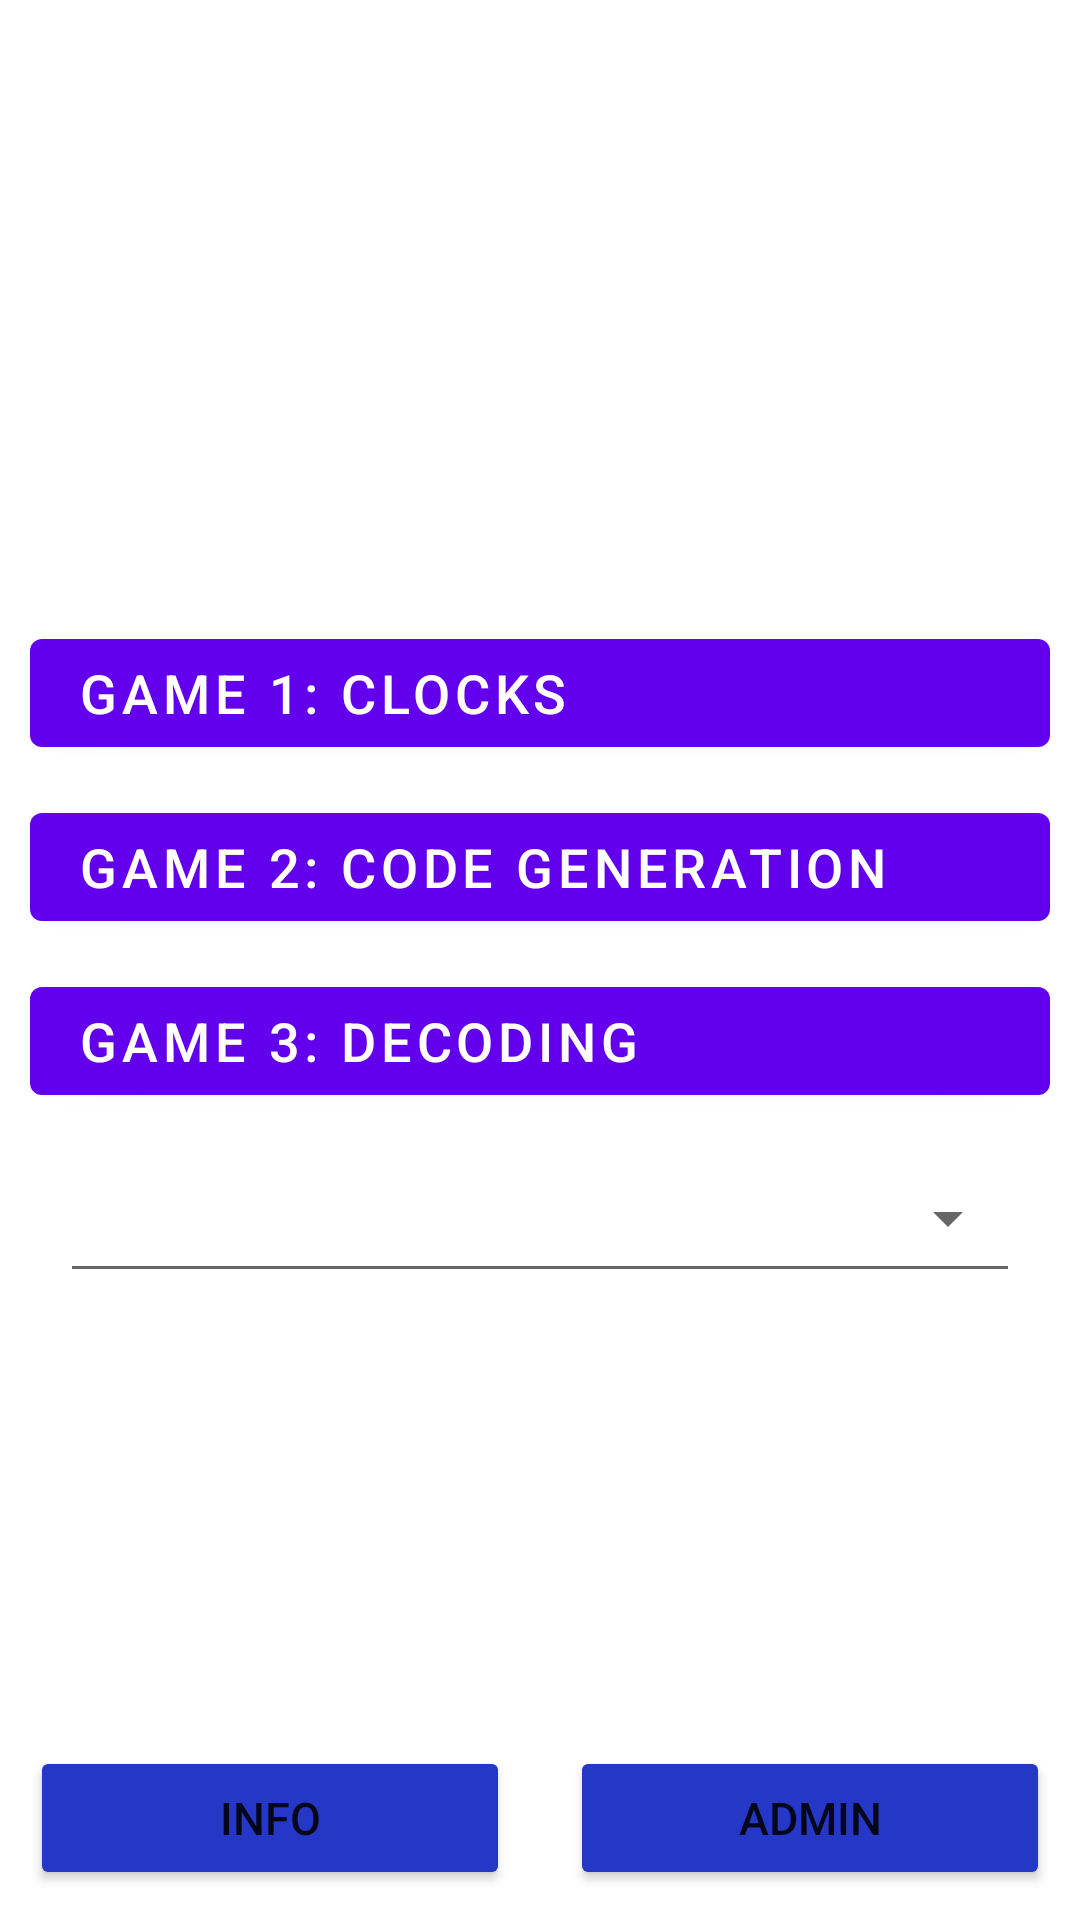

Here is an Android app screen rendered from its layout file. Give the layout XML and the strings, colors and styles it references.
<!-- AndroidManifest.xml: fallback theme Theme.MaterialComponents.DayNight.NoActionBar -->
<!-- res/layout/fragment_game_choice.xml -->
<?xml version="1.0" encoding="utf-8"?>
<androidx.constraintlayout.widget.ConstraintLayout xmlns:android="http://schemas.android.com/apk/res/android"
    xmlns:app="http://schemas.android.com/apk/res-auto"
    xmlns:tools="http://schemas.android.com/tools"
    android:id="@+id/container_main"
    android:layout_width="match_parent"
    android:layout_height="match_parent"
    android:background="@color/white"
    android:padding="10dp"
    tools:context=".presentation.MainActivity">

    <TextView
        android:id="@+id/txt_status"
        android:layout_width="wrap_content"
        android:layout_height="wrap_content"
        android:layout_marginTop="5dp"
        android:layout_marginBottom="15dp"
        android:padding="10dp"
        android:textColor="@color/white"
        android:textSize="20sp"
        android:textStyle="bold"
        app:layout_constraintBottom_toTopOf="@+id/logo"
        app:layout_constraintEnd_toEndOf="parent"
        app:layout_constraintHorizontal_bias="0.5"
        app:layout_constraintStart_toStartOf="parent"
        app:layout_constraintTop_toTopOf="parent"
        app:layout_constraintVertical_chainStyle="spread_inside" />

    <ImageView
        android:id="@+id/logo"
        android:layout_width="wrap_content"
        android:layout_height="100dp"
        android:src="@drawable/logo"
        app:layout_constraintBottom_toTopOf="@id/group_game_btns"
        app:layout_constraintEnd_toEndOf="parent"
        app:layout_constraintHorizontal_bias="0.5"
        app:layout_constraintStart_toStartOf="parent" />

    <com.google.android.material.button.MaterialButton
        android:id="@+id/btn_game1"
        android:layout_width="0dp"
        android:layout_height="wrap_content"
        android:layout_marginTop="30dp"
        android:text="@string/game_1_clocks"
        android:textAlignment="textStart"
        android:textSize="18sp"
        app:layout_constraintEnd_toEndOf="parent"
        app:layout_constraintStart_toStartOf="parent"
        app:layout_constraintTop_toBottomOf="@id/logo" />

    <com.google.android.material.button.MaterialButton
        android:id="@+id/btn_game2"
        android:layout_width="0dp"
        android:layout_height="wrap_content"
        android:layout_marginTop="10dp"
        android:text="@string/game_2_code_generation"

        android:textAlignment="textStart"
        android:textSize="18sp"
        app:layout_constraintEnd_toEndOf="parent"
        app:layout_constraintStart_toStartOf="parent"
        app:layout_constraintTop_toBottomOf="@id/btn_game1" />

    <com.google.android.material.button.MaterialButton
        android:id="@+id/btn_game3"
        android:layout_width="0dp"
        android:layout_height="wrap_content"
        android:layout_marginTop="10dp"
        android:text="@string/game_3_decoding"

        android:textAlignment="textStart"
        android:textSize="18sp"
        app:layout_constraintEnd_toEndOf="parent"
        app:layout_constraintStart_toStartOf="parent"
        app:layout_constraintTop_toBottomOf="@id/btn_game2" />


    <androidx.constraintlayout.widget.Group
        android:id="@+id/group_game_btns"
        android:layout_width="wrap_content"
        android:layout_height="wrap_content"

        app:constraint_referenced_ids="btn_game1,btn_game2,btn_game3"
        app:layout_constraintBottom_toBottomOf="parent"
        app:layout_constraintTop_toBottomOf="@+id/logo" />

    <androidx.appcompat.widget.AppCompatSpinner
        android:id="@+id/spinner"
        style="@style/Widget.AppCompat.Spinner.Underlined"
        android:layout_width="match_parent"
        android:layout_height="50dp"
        android:layout_marginStart="10dp"
        android:layout_marginTop="10dp"
        android:layout_marginEnd="10dp"
        android:popupBackground="@color/dark_white"
        android:spinnerMode="dropdown"
        app:layout_constraintEnd_toEndOf="parent"
        app:layout_constraintStart_toStartOf="parent"
        android:theme="@style/MatchSpinnerTheme"
        app:layout_constraintTop_toBottomOf="@id/btn_game3" />

    <Button
        android:id="@+id/btn_info"
        android:layout_width="0dp"
        android:layout_height="wrap_content"
        android:layout_marginEnd="20dp"
        android:backgroundTint="#2437C6"
        android:text="Info"
        android:textAlignment="center"
        android:textSize="15sp"
        app:layout_constraintBottom_toBottomOf="parent"
        app:layout_constraintEnd_toStartOf="@+id/btn_admin"
        app:layout_constraintHorizontal_bias="0.5"
        app:layout_constraintHorizontal_chainStyle="spread_inside"
        app:layout_constraintStart_toStartOf="parent" />

    <Button
        android:id="@+id/btn_admin"
        android:layout_width="0dp"
        android:layout_height="wrap_content"
        android:backgroundTint="#2437C6"
        android:text="Admin"
        android:textAlignment="center"
        android:textSize="15sp"
        app:layout_constraintBottom_toBottomOf="parent"
        app:layout_constraintEnd_toEndOf="parent"
        app:layout_constraintHorizontal_bias="0.5"
        app:layout_constraintStart_toEndOf="@+id/btn_info" />

    <androidx.constraintlayout.widget.Group
        android:id="@+id/group_below_btns"
        android:layout_width="wrap_content"
        android:layout_height="wrap_content"
        app:constraint_referenced_ids="btn_info,btn_admin"
        app:layout_constraintBottom_toBottomOf="parent"
        app:layout_constraintTop_toBottomOf="parent" />

</androidx.constraintlayout.widget.ConstraintLayout>
<!-- resources referenced by this layout -->
<resources>
  <color name="dark_white">#D9E8EA</color>
  <color name="white">#FFFFFFFF</color>
  <string name="game_1_clocks">Game 1: Clocks</string>
  <string name="game_2_code_generation">Game 2: Code generation</string>
  <string name="game_3_decoding">Game 3: Decoding</string>
  <style name="MatchSpinnerTheme" parent="Theme.AppCompat.Light">
          <item name="android:dropDownListViewStyle">@style/MatchSpinnerStyle</item>
      </style>
  <style name="MatchSpinnerStyle" parent="android:style/Widget.ListView.DropDown">
          <item name="android:divider">#123456</item>
          <item name="android:dividerHeight">1dp</item>
          <item name="android:paddingStart">10dp</item>
          <item name="android:paddingEnd">10dp</item>
  
      </style>
</resources>
